Run: headless pygame with SDL's dummy video driver; simulated clock (each Clock.tick advances the game by its frame time, no real sleeping); random seed 0; keys injected as events and as key.get_pressed() state; no mouse input; restart key SPACE tapped at the start of phases 3 and 4.
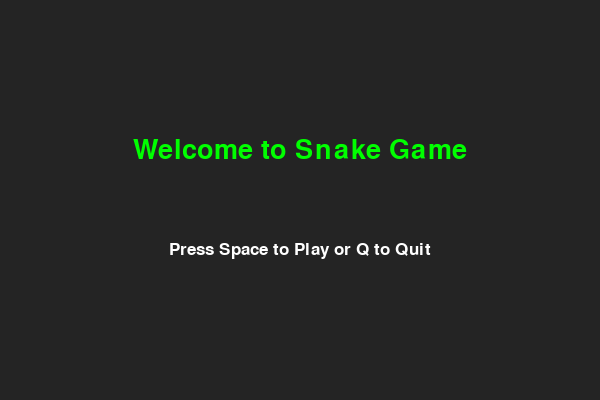
Frame 1 of 2 · flips 1–60 · no input
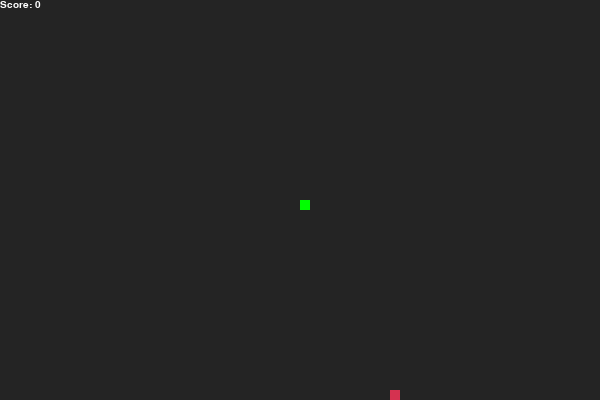
Frame 2 of 2 · flips 61–180 · tapped SPACE, RETURN · held RIGHT (→), D

The pygame program that drew these frames:

# Import necessary libraries
import pygame
import time
import random

# Initialize Pygame
pygame.init()

# Define colors
white = (255, 255, 255)
black = (36, 36, 36)
red = (213, 50, 80)
green = (0, 255, 0)

# Game window dimensions
display_width = 600
display_height = 400  # Michael D. Connell Jr. Adjusted to 400 for better gameplay area

# Set up display
display = pygame.display.set_mode((display_width, display_height))
pygame.display.set_caption('Snake Game')

# Clock for controlling game FPS
clock = pygame.time.Clock()

# Snake properties
snake_block = 10
snake_speed = 15

# Function to display the score
def score(score):
    font = pygame.font.SysFont("arial", 15)
    text = font.render("Score: " + str(score), True, white)
    display.blit(text, [0, 0])

# Function to draw the snake
def snake(snake_block, snake_list):
    for x in snake_list:
        pygame.draw.rect(display, green, [x[0], x[1], snake_block, snake_block])

# Function to display messages
def message(msg, color, y_displace=0, font_size=35):
    font_style = pygame.font.SysFont("bahnschrift", font_size)
    mesg = font_style.render(msg, True, color)
    rect = mesg.get_rect(center=(display_width / 2, display_height / 2 + y_displace))
    display.blit(mesg, rect)

# Function for the start screen
def game_intro():
    intro = True
    while intro:
        for event in pygame.event.get(): # Michael D. Connell Jr. - Added event handling for the intro screen
            if event.type == pygame.QUIT:
                pygame.quit()
                quit()
            if event.type == pygame.KEYDOWN:
                if event.key == pygame.K_SPACE:
                    intro = False
                elif event.key == pygame.K_q:
                    pygame.quit()
                    quit()

        display.fill(black)
        message("Welcome to Snake Game", green, -50, 40)
        message("Press Space to Play or Q to Quit", white, 50, 25)
        pygame.display.update()
        clock.tick(15)

# Function for the game over screen
def game_over_screen(score):
    display.fill(black)
    message("Game Over", red, -50, 50)
    message("Your Score: " + str(score), white, 0, 40)
    message("Press Space to Play Again or Q to Quit", white, 50, 25)
    pygame.display.update()
    time.sleep(2)

    # Wait for player input to restart or quit
    while True:
        for event in pygame.event.get():
            if event.type == pygame.KEYDOWN:
                if event.key == pygame.K_q:
                    pygame.quit()
                    quit()
                if event.key == pygame.K_SPACE:
                    gameLoop()  # Restart the game

# Main game loop function
def gameLoop():
    game_over = False
    game_close = False

    x1 = display_width / 2
    y1 = display_height / 2

    x1_change = 0
    y1_change = 0

    snake_List = []
    Length_of_snake = 1

    foodx = round(random.randrange(0, display_width - snake_block) / 10.0) * 10.0
    foody = round(random.randrange(0, display_height - snake_block) / 10.0) * 10.0

    while not game_over:

        while game_close:
            game_over_screen(Length_of_snake - 1)  # Michael D. Connell Jr added Show the game over screen  

        for event in pygame.event.get():
            if event.type == pygame.QUIT:
                game_over = True
            if event.type == pygame.KEYDOWN:
                if event.key == pygame.K_LEFT and x1_change == 0: # Michael D. Connell Jr. - Added event handling for the arrow keys
                    x1_change = -snake_block
                    y1_change = 0
                elif event.key == pygame.K_RIGHT and x1_change == 0: # Michael D. Connell Jr. - Added event handling for the arrow keys
                    x1_change = snake_block
                    y1_change = 0
                elif event.key == pygame.K_UP and y1_change == 0:   # Michael D. Connell Jr. - Added event handling for the arrow keys
                    y1_change = -snake_block
                    x1_change = 0
                elif event.key == pygame.K_DOWN and y1_change == 0: # Michael D. Connell Jr. - Added event handling for the arrow keys
                    y1_change = snake_block
                    x1_change = 0

        if x1 >= display_width or x1 < 0 or y1 >= display_height or y1 < 0:
            game_close = True

        x1 += x1_change
        y1 += y1_change
        display.fill(black)
        pygame.draw.rect(display, red, [foodx, foody, snake_block, snake_block])
        snake_Head = []
        snake_Head.append(x1)
        snake_Head.append(y1)
        snake_List.append(snake_Head)
        if len(snake_List) > Length_of_snake:
            del snake_List[0]

        for x in snake_List[:-1]:
            if x == snake_Head:
                game_close = True

        snake(snake_block, snake_List)
        score(Length_of_snake - 1)

        pygame.display.update()

        if x1 == foodx and y1 == foody:
            foodx = round(random.randrange(0, display_width - snake_block) / 10.0) * 10.0
            foody = round(random.randrange(0, display_height - snake_block) / 10.0) * 10.0
            Length_of_snake += 1

        clock.tick(snake_speed)

    pygame.quit()
    quit()

game_intro()
gameLoop()
